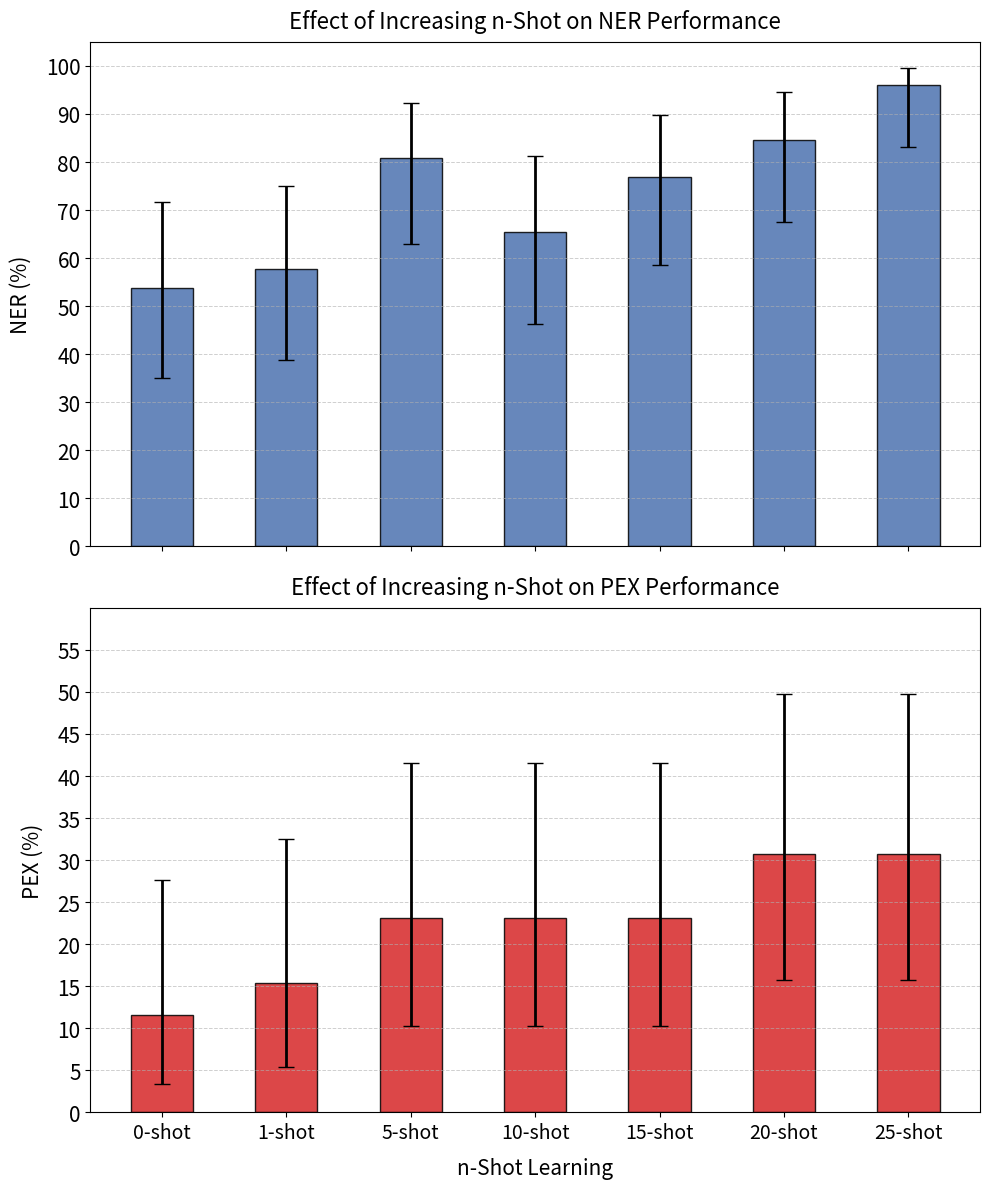

The script that saved this image:
import numpy as np
import matplotlib.pyplot as plt
import pandas as pd
from scipy.stats import beta
import os

# Function to compute 95% confidence intervals using a Beta distribution
def proportion_ci(n, p):
    a = n * p + 0.5
    b = n * (1 - p) + 0.5
    p0_025 = beta.isf(1 - 0.025, a, b)  # 2.5% percentile
    p0_975 = beta.isf(1 - 0.975, a, b)  # 97.5% percentile
    return pd.Series({'p0_025': p0_025, 'p0_975': p0_975})

# Labels for different n-shot settings
n_shot_levels = ["0-shot", "1-shot", "5-shot", "10-shot", "15-shot", "20-shot", "25-shot"]  
n_trials = 26  

# NER Performance Data
ner_results = np.array([53.85, 57.69, 80.77, 65.38, 76.92, 84.62, 96]) / 100  # Convert % to proportion
ci_ner = pd.DataFrame([proportion_ci(n_trials, p) for p in ner_results]) * 100
ner_results *= 100
errors_ner = np.abs(ci_ner[['p0_025', 'p0_975']].sub(ner_results, axis=0).T.values)

# PEX Performance Data
pex_results = np.array([11.54, 15.38, 23.08, 23.08, 23.08, 30.77, 30.77]) / 100  # Convert % to proportion
ci_pex = pd.DataFrame([proportion_ci(n_trials, p) for p in pex_results]) * 100
pex_results *= 100
errors_pex = np.abs(ci_pex[['p0_025', 'p0_975']].sub(pex_results, axis=0).T.values)

# Set up figure with 2 subplots
fig, axes = plt.subplots(2, 1, figsize=(10, 12), sharex=True)

# Common X positions for bars
x = np.arange(len(n_shot_levels))
bar_width = 0.5  

# Plot NER Performance
axes[0].bar(x, ner_results, width=bar_width, color='#4C72B0', edgecolor='black', alpha=0.85,
            label="NER Performance", yerr=errors_ner, capsize=6, error_kw={'elinewidth': 2})
axes[0].grid(axis='y', linestyle='--', linewidth=0.7, alpha=0.6)
axes[0].set_ylabel("NER (%)", fontsize=15, labelpad=10)
axes[0].set_title("Effect of Increasing n-Shot on NER Performance", fontsize=16, pad=10)
axes[0].set_yticks(np.arange(0, 110, 10))
axes[0].set_ylim(0, 105)
axes[0].tick_params(axis='y', labelsize=15)  # Increase font size for y-tick labels

# Plot PEX Performance
axes[1].bar(x, pex_results, width=bar_width, color='#D62728', edgecolor='black', alpha=0.85,
            label="PEX Performance", yerr=errors_pex, capsize=6, error_kw={'elinewidth': 2})
axes[1].grid(axis='y', linestyle='--', linewidth=0.7, alpha=0.6)
axes[1].set_ylabel("PEX (%)", fontsize=15, labelpad=10)
axes[1].set_title("Effect of Increasing n-Shot on PEX Performance", fontsize=16, pad=10)
axes[1].set_yticks(np.arange(0, 60, 5))
axes[1].set_ylim(0, 60)
axes[1].tick_params(axis='y', labelsize=15)  # Increase font size for y-tick labels

# Common x-axis formatting
axes[1].set_xticks(x)
axes[1].set_xticklabels(n_shot_levels, fontsize=14)
axes[1].set_xlabel("n-Shot Learning", fontsize=15, labelpad=10)

# Adjust layout and save the figure
plt.tight_layout()
save_path = "Visualise/nshot/n_shot_combined_performance.png"
os.makedirs(os.path.dirname(save_path), exist_ok=True)
plt.savefig(save_path, dpi=300)
plt.show()
